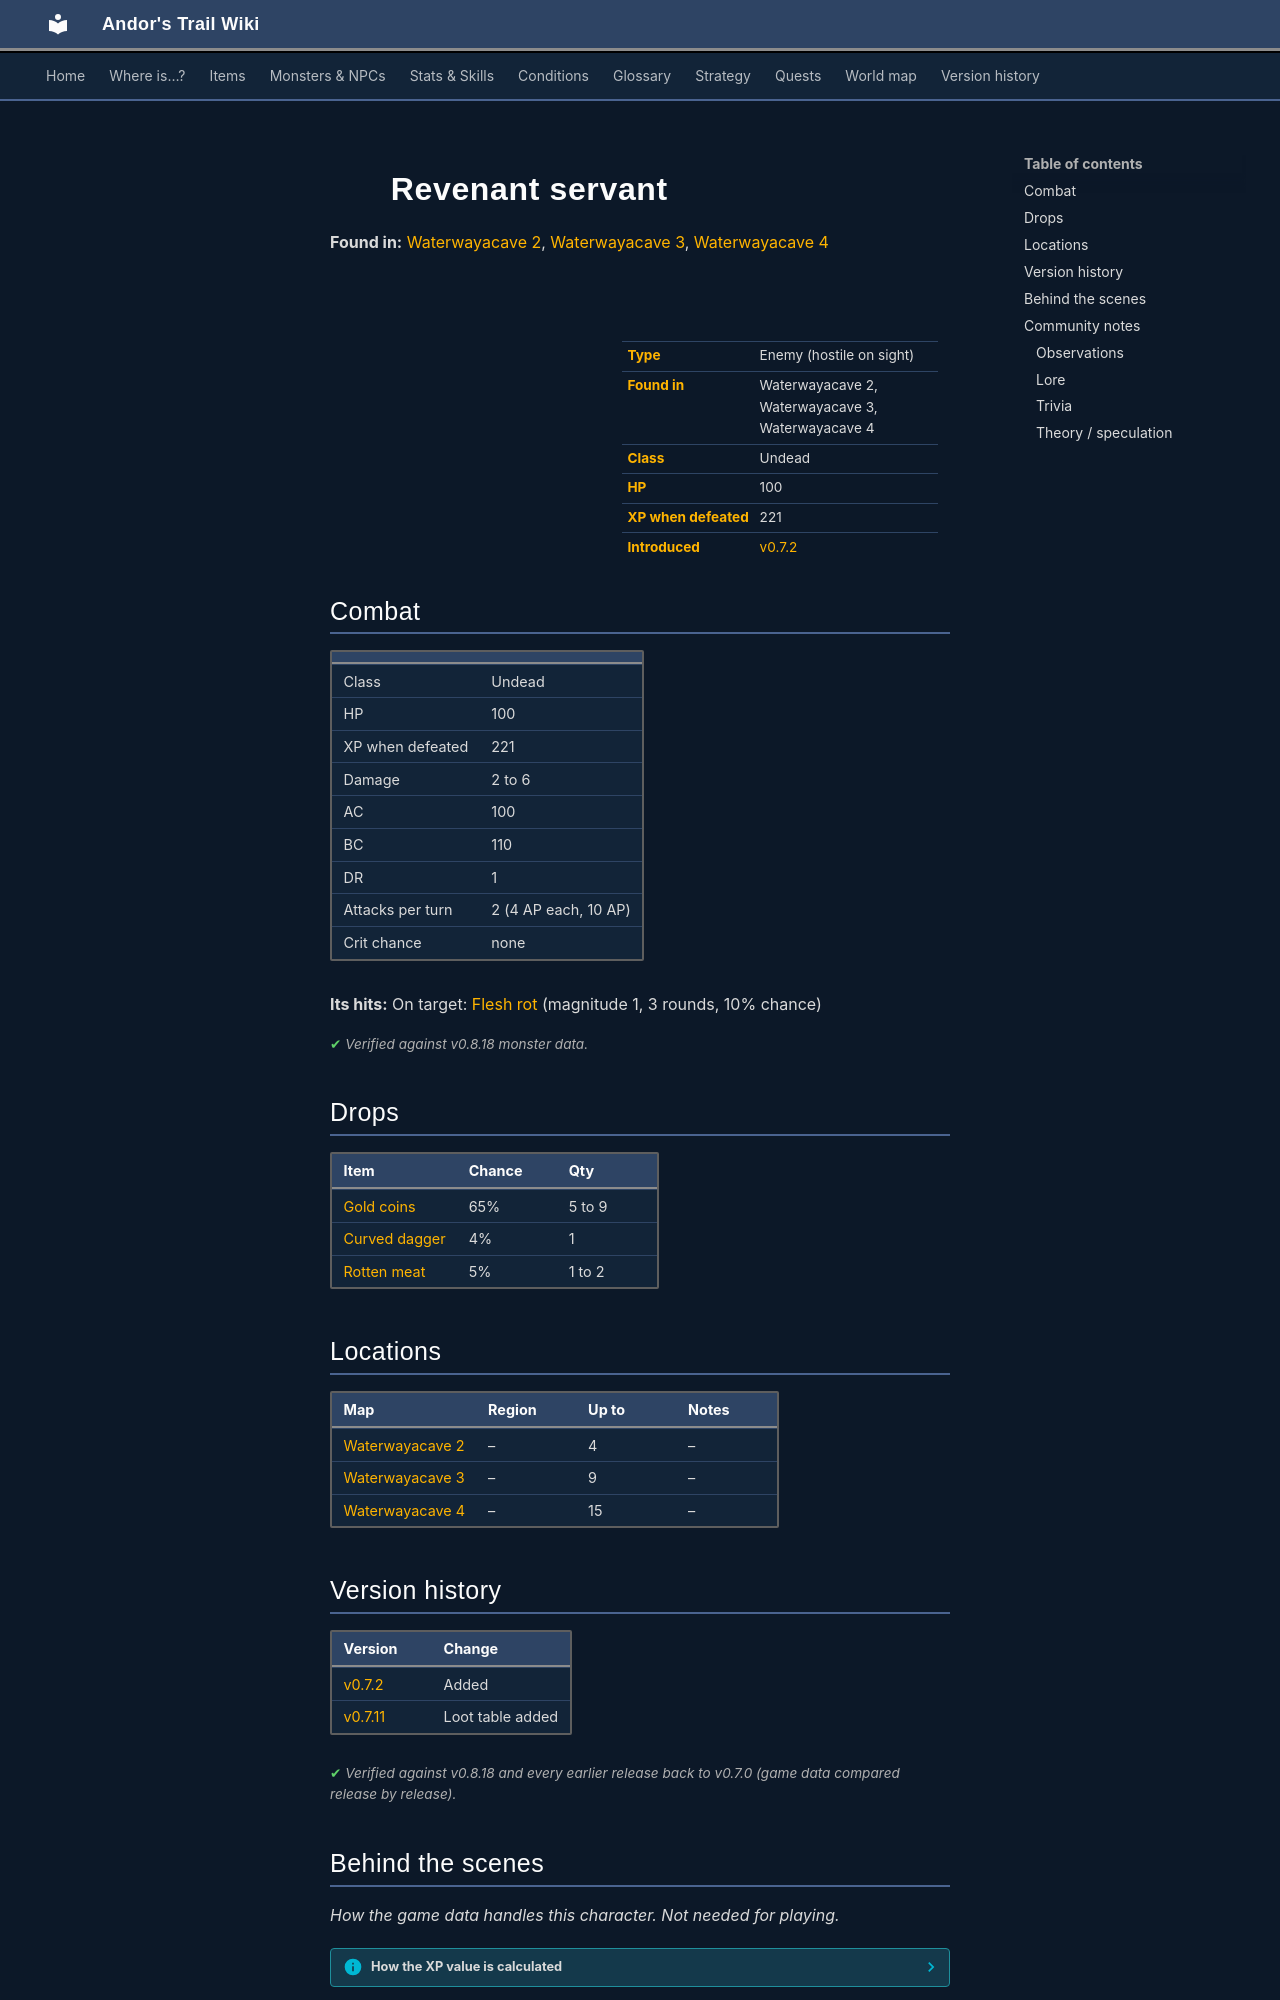

repository: asdfghjkl628/Andor-s-Trail-Wikiiii · page: monsters/revenant_servant/index.html · generator: mkdocs

---
description: "Revenant servant is an enemy in Andor's Trail (undead) with 100 HP, worth 221 XP, found in Waterwayacave 2, Waterwayacave 3, Waterwayacave 4. Drops: Gold coins, Curved dagger, Rotten meat."
---

# ![](../assets/icons/monsters/monsters_rltiles2_38.png){ .sprite } Revenant servant

**Found in:** [Waterwayacave 2](../maps/waterwayacave2.md), [Waterwayacave 3](../maps/waterwayacave3.md), [Waterwayacave 4](../maps/waterwayacave4.md)

<div class="infobox" markdown>

<p class="ib-img"><img class="sprite" src="../../assets/icons/monsters/monsters_rltiles2_38.png" alt=""></p>

| | |
|---|---|
| **Type** | Enemy (hostile on sight) |
| **Found in** | Waterwayacave 2, Waterwayacave 3, Waterwayacave 4 |
| **Class** | Undead |
| **HP** | 100 |
| **XP when defeated** | 221 |
| **Introduced** | [v0.7.2](../versions/0.7.2.md) |

</div>

## Combat

| | |
|---|---|
| Class | Undead |
| HP | 100 |
| XP when defeated | 221 |
| Damage | 2 to 6 |
| AC | 100 |
| BC | 110 |
| DR | 1 |
| Attacks per turn | 2 (4 AP each, 10 AP) |
| Crit chance | none |

**Its hits:** On target: [Flesh rot](../conditions/flesh_rot.md) (magnitude 1, 3 rounds, 10% chance)


<p class="verified">Verified against v0.8.18 monster data.</p>

## Drops

| Item | Chance | Qty |
|---|---|---|
| [Gold coins](../items/gold.md) | 65% | 5 to 9 |
| [Curved dagger](../items/daggr_curv.md) | 4% | 1 |
| [Rotten meat](../items/meat2.md) | 5% | 1 to 2 |

## Locations

| Map | Region | Up to | Notes |
|---|---|---|---|
| [Waterwayacave 2](../maps/waterwayacave2.md) | – | 4 | – |
| [Waterwayacave 3](../maps/waterwayacave3.md) | – | 9 | – |
| [Waterwayacave 4](../maps/waterwayacave4.md) | – | 15 | – |


## Version history

| Version | Change |
|---|---|
| [v0.7.2](../versions/0.7.2.md) | Added |
| [v0.7.11](../versions/0.7.11.md) | Loot table added |

<p class="verified">Verified against v0.8.18 and every earlier release back to v0.7.0 (game data compared release by release).</p>


## Behind the scenes

*How the game data handles this character. Not needed for playing.*

??? info "How the XP value is calculated"

    The game computes each enemy's experience value when it loads the data (`MonsterTypeParser.java`):

    XP = ⌈(attacks per turn × attack chance × average damage × (1 + critical skill × critical multiplier) × 3 + HP × (1 + block chance) + 9 × damage resistance) × 0.7⌉

    Percentages are used as fractions (e.g. 60% = 0.6). Enemies whose attacks inflict a condition are worth 50 XP more. The More Exp skill adds a percentage on top.

??? info "Technical information"

    | | |
    |---|---|
    | Entry ID | `revenant_servant` |
    | Type (wiki) | Enemy |
    | Spawn group | `revenant` |
    | Loot table | `revenant_1` |
    | Conversation | – |
    | Faction | – |
    | Movement | helpOthers |
    | Icon | `monsters_rltiles2:38` |
    | Defined in | `res/raw/monsterlist_graveyard1.json` |

    Raw data:

    ```json
    {
     "id": "revenant_servant",
     "name": "Revenant servant",
     "iconID": "monsters_rltiles2:38",
     "maxHP": 100,
     "moveCost": 4,
     "monsterClass": "undead",
     "movementAggressionType": "helpOthers",
     "attackDamage": {
      "min": 2,
      "max": 6
     },
     "spawnGroup": "revenant",
     "droplistID": "revenant_1",
     "attackCost": 4,
     "attackChance": 100,
     "blockChance": 110,
     "damageResistance": 1,
     "hitEffect": {
      "conditionsTarget": [
       {
        "condition": "flesh_rot",
        "magnitude": 1,
        "duration": 3,
        "chance": "10"
       }
      ]
     }
    }
    ```


## Community notes

<small>Written by players, not generated from game data. **Observations**: what players notice in-game · **Lore**: the in-world story · **Trivia**: real-world facts, references, development history · **Theory / speculation**: unconfirmed ideas; may just be unfinished content</small>

### Observations

*No notes yet. Contributions are welcome: [add a note](https://github.com/asdfghjkl628/Andor-s-Trail-Wikiiii/new/main/notes/monsters?filename=revenant_servant.md&value=%23%23%20Observations%0A%0A%3C%21--%20what%20players%20notice%20in-game%20--%3E%0A%0A%23%23%20Lore%0A%0A%3C%21--%20the%20in-world%20story%20--%3E%0A%0A%23%23%20Trivia%0A%0A%3C%21--%20real-world%20facts%2C%20references%2C%20development%20history%20--%3E%0A%0A%23%23%20Theory%20/%20speculation%0A%0A%3C%21--%20unconfirmed%20ideas%3B%20may%20just%20be%20unfinished%20content%20--%3E%0A).*
